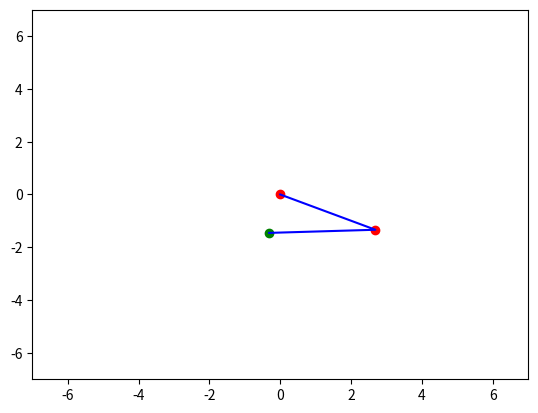

Here is the Python script that generated this plot:
#!/usr/bin/env python
# -*- coding: utf-8 -*-

# Created on June 9
# [redacted]


import numpy as np
import matplotlib.pyplot as plt


"""
@package robot_arm

------------------------------------

Example code to show how to use Doxygen documentation.
"""


class TwolinkArm():
    """
    TwolinkArm class

    Planar robot arm
    """

    def __init__(self, q=[0.25268, 2.6362], links=[3, 3], make_plot=True):
        """
        Constructor method
        
        INPUTS
        q           : initial joint configuration   (list 2x1)
        links       : lenght of links               (list 2x1)
        make_plot   : plot results or not           (bool)
        
        """

        self.make_plot = make_plot
        self.links = links
        self.q = q
        self.k = 1
        self.forward_kinematics()
        if self.make_plot:
            plt.figure()
            self.plot()
            self.print_state()


    def forward_kinematics(self):
        """
        Computes the forward kinematics of the arm

        """

        # Compute first joint position
        self.j1 = np.array([self.links[0]*np.sin(self.q[0]), \
                            self.links[0]*np.cos(self.q[0])])
        
        # Compute end effector position 
        self.end_effector = np.array([self.links[0]*np.sin(self.q[0]) \
                               + self.links[1]*np.sin(self.q[0] + self.q[1]), \
                                 self.links[0]*np.cos(self.q[0]) \
                               + self.links[1]*np.cos(self.q[0] + self.q[1])])


    def move_to(self, goal_pos, goal_speed, dt):
        """
        Moves the arm to a desired position and speed
        
        INPUTS
        goal_pos    : desired end effector pos          (np array 2x1)
        goal_speed  : desired end effector speed        (np array 2x1)
        dt          : elapsed time since last Update    (float)
        
        """

        l1 = self.links[0]
        l2 = self.links[1]
        c1 = np.cos(self.q[0])
        s1 = np.sin(self.q[0])
        c12 = np.cos(self.q[0] + self.q[1])
        s12 = np.sin(self.q[0] + self.q[1])

        # Jacobian
        J = np.array([[ (l1*c1 + l2*c12),  (l2*c12) ], \
                      [ -(l1*s1 + l2*s12), -(l2*s12) ]])
        
        det_J = (l1*c1 + l2*c12)*-(l2*s12) - (l2*c12)*-(l1*s1 + l2*s12)
        
        # Detect singularities and inverse matrix
        assert not det_J == 0
        J_inv = np.linalg.inv(J)

        # Update robot position
        target = self.k*(goal_pos - self.end_effector)  + goal_speed
        q_prime = np.dot(J_inv, target)
        self.q = self.q + q_prime*dt
        self.forward_kinematics()
        
        # Update plot
        if self.make_plot:
            self.plot()
            self.print_state()


    def plot(self):
        """
        Plots arm at its current configuration        
        
        """

        plt.clf()
        plt.axis([-7, 7, -7, 7])
        plt.plot([0, self.j1[0], self.end_effector[0]], \
                 [0, self.j1[1], self.end_effector[1]], color='blue')
        plt.scatter([0, self.j1[0]], [0, self.j1[1]], color='red')
        plt.scatter(self.end_effector[0], self.end_effector[1], color='green')
        plt.draw()
        plt.pause(0.03)


    def print_state(self):
        """
        Prints arm's state variables      
        
        """

        print("q: " + str(self.q))
        print("r: " + str(self.end_effector))


    def get_pos(self):
        """
        Returns current end effector position

        OUTPUT
        end_effector : current end effecto position (2x1 np array)
        
        """
        return self.end_effector

    

if __name__ == "__main__":
    
    arm = TwolinkArm()
    dt = 0.05
    end_time = 3.0
    time = np.linspace(0, end_time, endpoint=False, num=int(end_time/dt))
    for t in time:
        print("t: " + str(t))
        goal_pos = np.array([1.5*np.cos(0.5*(t**2)), 1.5*np.sin(0.5*(t**2))])
        goal_speed = np.array([-1.5*t*np.sin(t**2/2), 1.5*t*np.cos(t**2/2)])
        arm.move_to(goal_pos, goal_speed, dt)
